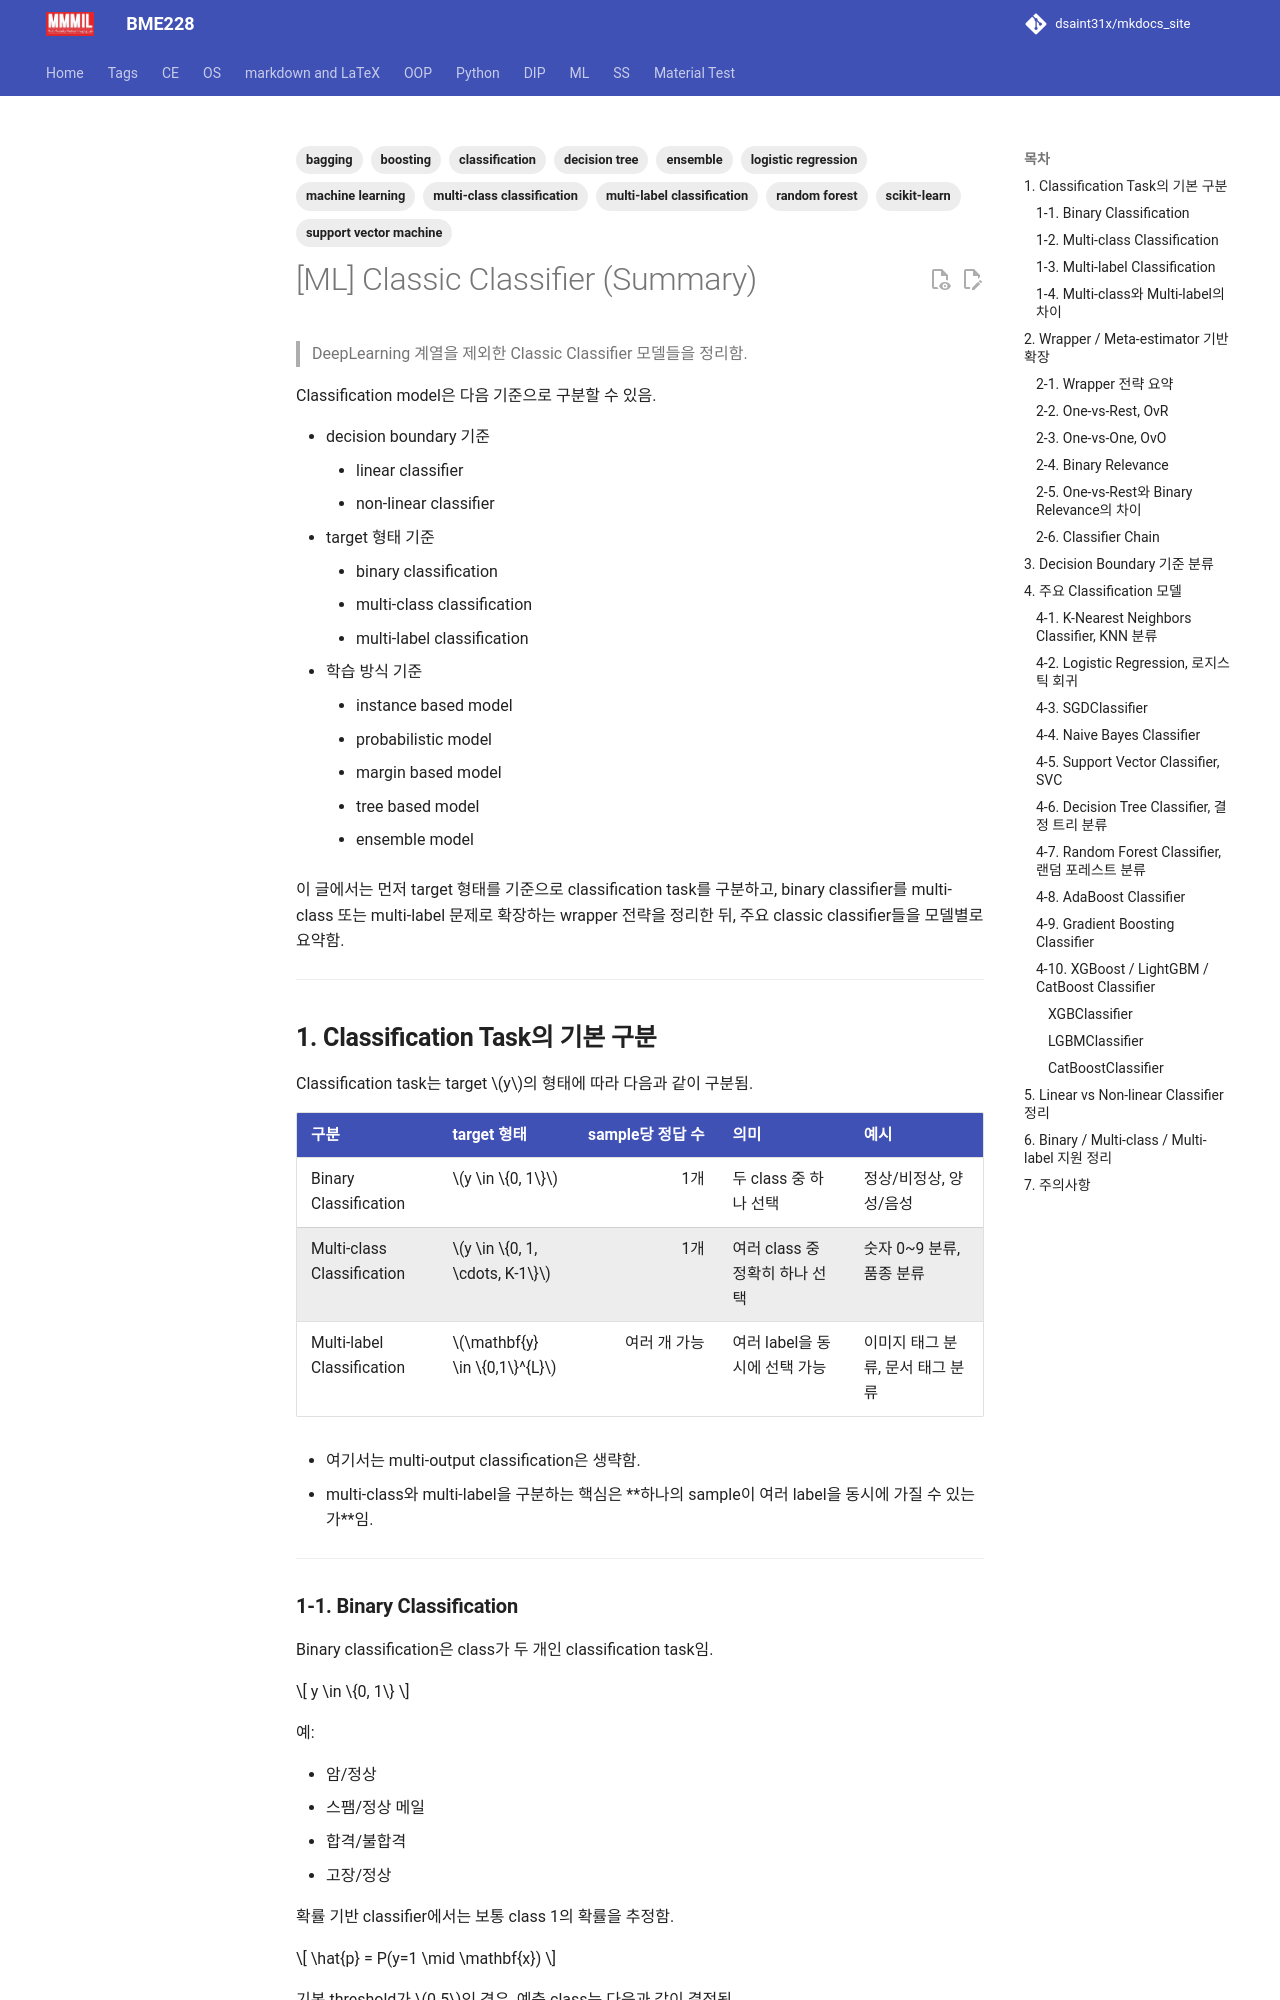

repository: dsaint31x/mkdocs_site · page: ML/ch02/ml_cls_ex/index.html · generator: mkdocs

---
title: "[ML] Classic Classifier (Summary)"
description: >
  DeepLearning 계열을 제외한 Classic Classifier 모델들의 요약 정리.
  KNN, Logistic Regression, SGDClassifier, Naive Bayes, SVM,
  Decision Tree, Random Forest, AdaBoost, Gradient Boosting,
  XGBoost, LightGBM, CatBoost를 linear / non-linear,
  binary / multi-class / multi-label classification 관점에서 정리.
tags:
  - machine learning
  - classification
  - scikit-learn
  - logistic regression
  - support vector machine
  - decision tree
  - random forest
  - ensemble
  - boosting
  - bagging
  - multi-class classification
  - multi-label classification
---

# [ML] Classic Classifier (Summary)

> DeepLearning 계열을 제외한 Classic Classifier 모델들을 정리함.

Classification model은 다음 기준으로 구분할 수 있음.

* decision boundary 기준
    * linear classifier
    * non-linear classifier
* target 형태 기준
    * binary classification
    * multi-class classification
    * multi-label classification
* 학습 방식 기준
    * instance based model
    * probabilistic model
    * margin based model
    * tree based model
    * ensemble model

이 글에서는 먼저 target 형태를 기준으로 classification task를 구분하고,
binary classifier를 multi-class 또는 multi-label 문제로 확장하는 wrapper 전략을 정리한 뒤,
주요 classic classifier들을 모델별로 요약함.

---

## **1. Classification Task의 기본 구분**

Classification task는 target $y$의 형태에 따라 다음과 같이 구분됨.

| 구분 | target 형태 | sample당 정답 수 | 의미 | 예시 |
|---|---|---:|---|---|
| Binary Classification | $y \in \{0, 1\}$ | 1개 | 두 class 중 하나 선택 | 정상/비정상, 양성/음성 |
| Multi-class Classification | $y \in \{0, 1, \cdots, K-1\}$ | 1개 | 여러 class 중 정확히 하나 선택 | 숫자 0~9 분류, 품종 분류 |
| Multi-label Classification | $\mathbf{y} \in \{0,1\}^{L}$ | 여러 개 가능 | 여러 label을 동시에 선택 가능 | 이미지 태그 분류, 문서 태그 분류 |

* 여기서는 multi-output classification은 생략함.
* multi-class와 multi-label을 구분하는 핵심은 **하나의 sample이 여러 label을 동시에 가질 수 있는가**임.

---
